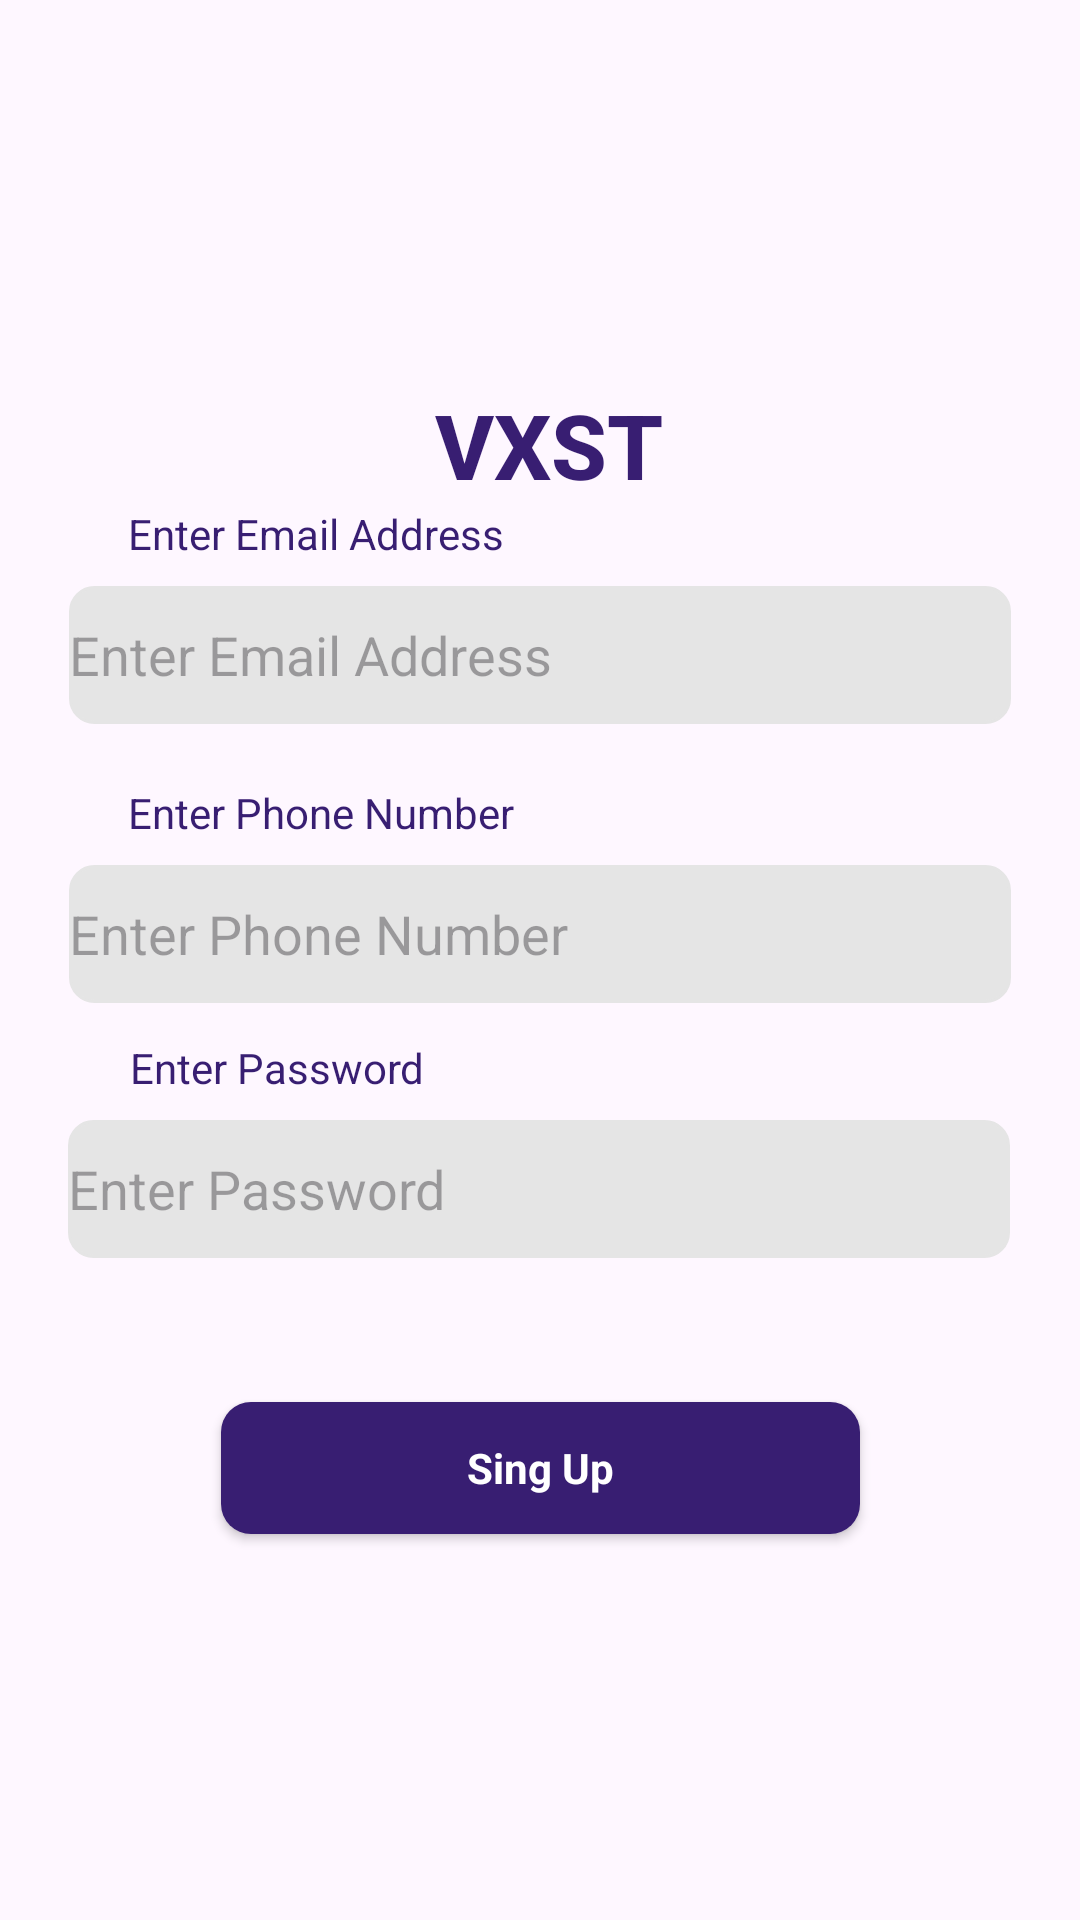

Reconstruct the res/layout file that produces this screen, plus the resources it refers to.
<!-- AndroidManifest.xml: application theme Theme.VXST -->
<!-- res/layout/singup_page3.xml -->
<?xml version="1.0" encoding="utf-8"?>
<androidx.constraintlayout.widget.ConstraintLayout xmlns:android="http://schemas.android.com/apk/res/android"
    xmlns:app="http://schemas.android.com/apk/res-auto"
    xmlns:tools="http://schemas.android.com/tools"
    android:layout_width="match_parent"
    android:layout_height="match_parent">


    <TextView
        android:id="@+id/textView"
        android:layout_width="wrap_content"
        android:layout_height="wrap_content"
        android:layout_marginTop="128dp"
        android:text="@string/app_name"
        android:textAppearance="@style/TextAppearance.AppCompat.Body2"
        android:textColor="@color/Surface"
        android:textSize="30sp"
        android:textStyle="bold"
        app:layout_constraintEnd_toEndOf="parent"
        app:layout_constraintHorizontal_bias="0.511"
        app:layout_constraintStart_toStartOf="parent"
        app:layout_constraintTop_toTopOf="parent"
        tools:ignore="MissingConstraints" />

    <TextView
        android:id="@+id/textView6"
        android:layout_width="wrap_content"
        android:layout_height="wrap_content"
        android:text="@string/text_enter_email"
        android:textColor="@color/Surface"
        app:layout_constraintEnd_toEndOf="parent"
        app:layout_constraintHorizontal_bias="0.182"
        app:layout_constraintStart_toStartOf="parent"
        app:layout_constraintTop_toBottomOf="@+id/textView"
        tools:ignore="MissingConstraints" />

    <EditText
        android:id="@+id/editTextTextEmailAddress"
        android:layout_width="314dp"
        android:layout_height="46dp"
        android:layout_marginTop="8dp"
        android:background="@drawable/edittext_border"
        android:backgroundTint="@color/your_background_color"
        android:ems="10"
        android:hint="@string/text_enter_email"
        android:inputType="textEmailAddress"
        android:textColor="@color/Surface"
        app:layout_constraintEnd_toEndOf="parent"
        app:layout_constraintStart_toStartOf="parent"
        app:layout_constraintTop_toBottomOf="@+id/textView6" />

    <TextView
        android:id="@+id/textView8"
        android:layout_width="wrap_content"
        android:layout_height="wrap_content"
        android:layout_marginTop="20dp"
        android:text="@string/text_enter_phone"
        android:textColor="@color/Surface"
        app:layout_constraintEnd_toEndOf="parent"
        app:layout_constraintHorizontal_bias="0.184"
        app:layout_constraintStart_toStartOf="parent"
        app:layout_constraintTop_toBottomOf="@+id/editTextTextEmailAddress"
        tools:ignore="DuplicateIds,MissingConstraints" />

    <EditText
        android:id="@+id/editTextTextEmailAddress2"
        android:layout_width="314dp"
        android:layout_height="46dp"
        android:layout_marginTop="8dp"
        android:background="@drawable/edittext_border"
        android:backgroundTint="@color/your_background_color"
        android:ems="10"
        android:hint="@string/text_enter_phone"
        android:inputType="textEmailAddress"
        android:textColor="@color/Surface"
        app:layout_constraintEnd_toEndOf="parent"
        app:layout_constraintStart_toStartOf="parent"
        app:layout_constraintTop_toBottomOf="@+id/textView8" />

    <TextView
        android:id="@+id/textView7"
        android:layout_width="wrap_content"
        android:layout_height="wrap_content"
        android:layout_marginTop="12dp"
        android:text="@string/text_enter_password"
        android:textColor="@color/Surface"
        app:layout_constraintEnd_toEndOf="parent"
        app:layout_constraintHorizontal_bias="0.166"
        app:layout_constraintStart_toStartOf="parent"
        app:layout_constraintTop_toBottomOf="@+id/editTextTextEmailAddress2"
        tools:ignore="MissingConstraints" />

    <EditText
        android:id="@+id/editTextTextEmailAddress6"
        android:layout_width="314dp"
        android:layout_height="46dp"
        android:layout_marginTop="8dp"
        android:background="@drawable/edittext_border"
        android:backgroundTint="@color/your_background_color"
        android:ems="10"
        android:hint="@string/text_enter_password"
        android:inputType="textEmailAddress"
        android:textColor="@color/Surface"
        app:layout_constraintEnd_toEndOf="parent"
        app:layout_constraintHorizontal_bias="0.494"
        app:layout_constraintStart_toStartOf="parent"
        app:layout_constraintTop_toBottomOf="@+id/textView7" />

    <androidx.appcompat.widget.AppCompatButton
        android:id="@+id/SingUpButton"
        style="@android:style/Widget.Button"
        android:layout_width="213dp"
        android:layout_height="44dp"
        android:background="@drawable/button_background"
        android:text="@string/button_signup"

        android:textColor="@color/white"
        android:textStyle="bold"
        app:layout_constraintBottom_toBottomOf="parent"
        app:layout_constraintEnd_toEndOf="parent"
        app:layout_constraintStart_toStartOf="parent"
        app:layout_constraintTop_toBottomOf="@+id/editTextTextEmailAddress6"
        app:layout_constraintVertical_bias="0.271"
        tools:ignore="MissingConstraints" />

</androidx.constraintlayout.widget.ConstraintLayout>
<!-- resources referenced by this layout -->
<resources>
  <color name="Surface">#381E72</color>
  <color name="white">#FFFFFFFF</color>
  <color name="your_background_color">#E5E5E5</color>
  <!-- drawable button_background (drawable) -->
  <?xml version="1.0" encoding="utf-8"?>
  <selector xmlns:android="http://schemas.android.com/apk/res/android">
      <item>
          <shape android:shape="rectangle">
              <solid android:color="@color/ButtonColour"/>
              <corners android:radius="10dp"/>
          </shape>
      </item>
  </selector>
  <!-- drawable edittext_border (drawable) -->
  <?xml version="1.0" encoding="utf-8"?>
      <shape xmlns:android="http://schemas.android.com/apk/res/android"
          android:shape="rectangle">
          <stroke
              android:width="1dp"
          android:color="@color/border_color" />
          <corners
              android:radius="8dp" />
      </shape>
  <string name="app_name">VXST</string>
  <string name="button_signup">Sing Up</string>
  <string name="text_enter_email">Enter Email Address</string>
  <string name="text_enter_password">Enter Password</string>
  <string name="text_enter_phone">Enter Phone Number</string>
  <style name="Theme.VXST" parent="Base.Theme.VXST" />
  <color name="ButtonColour">#381E72</color>
  <color name="border_color">#65558F</color>
  <style name="Base.Theme.VXST" parent="Theme.Material3.DayNight.NoActionBar">
          
          
      </style>
</resources>
